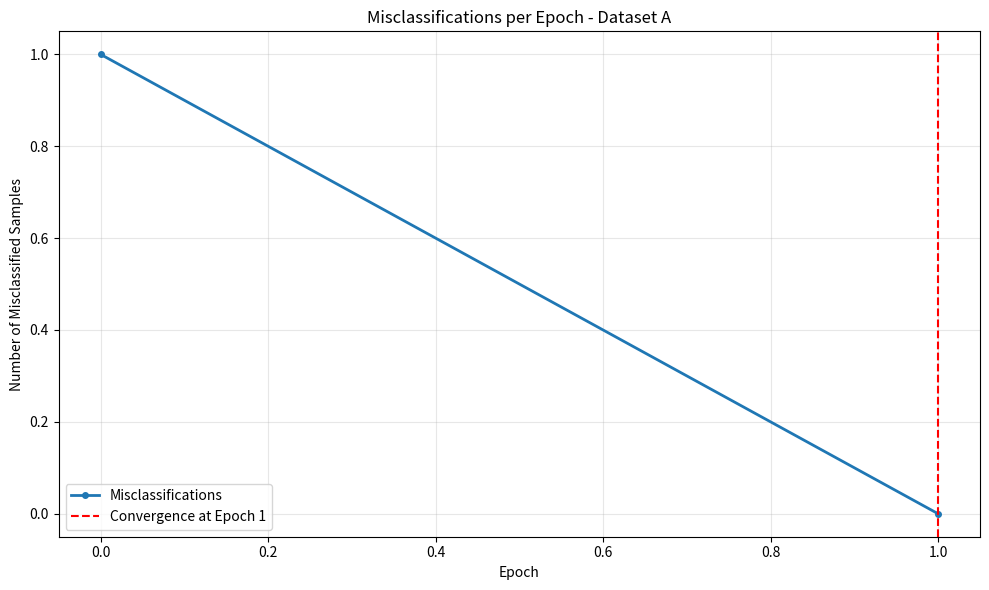
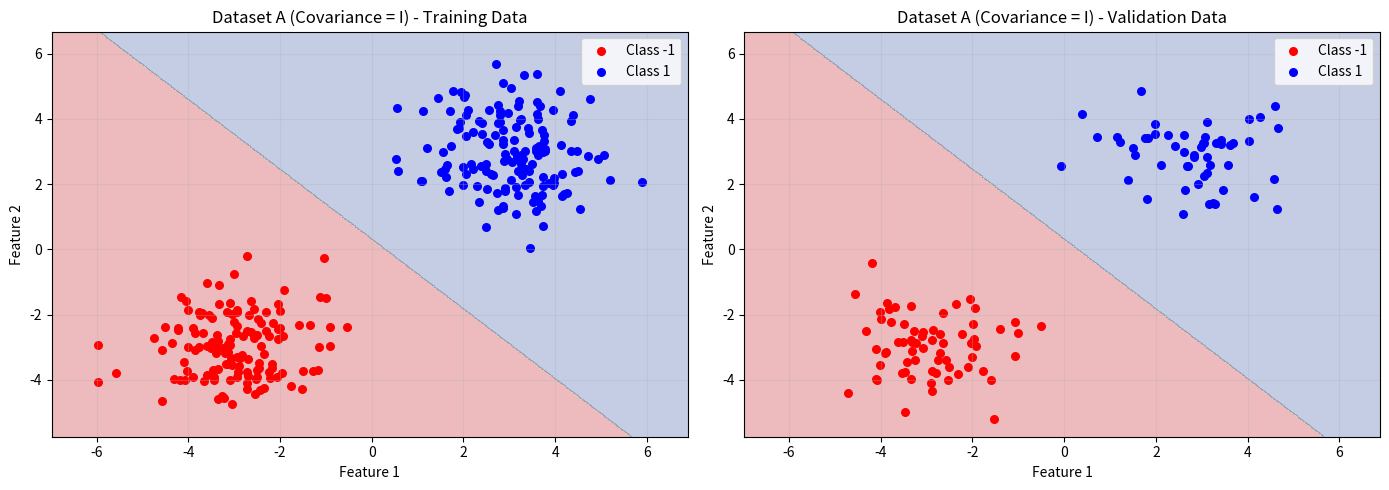
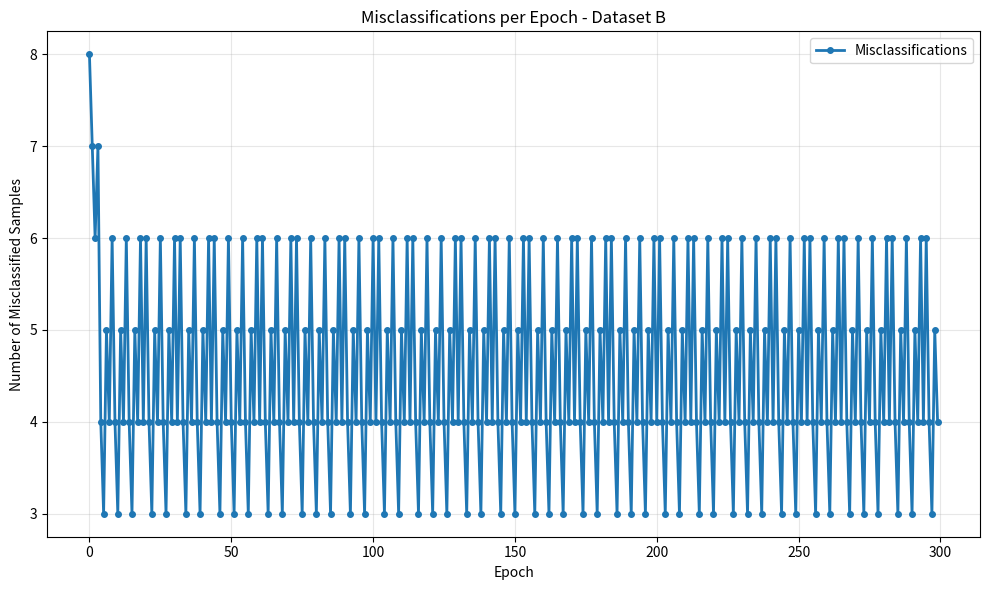
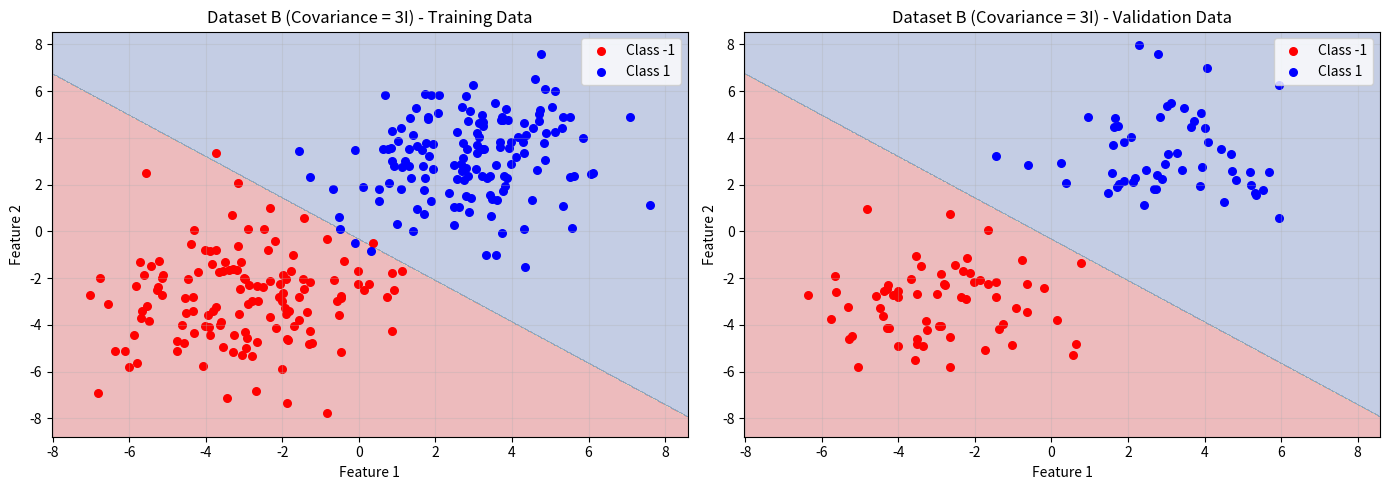

These figures' Python source, in order:
import numpy as np
import matplotlib.pyplot as plt
np.random.seed(2023115)

class_0_A = np.random.multivariate_normal(mean=[-3,-3], cov=[[1,0],[0,1]], size=200)
class_1_A = np.random.multivariate_normal(mean=[3,3], cov=[[1,0],[0,1]], size=200)
class_0_B = np.random.multivariate_normal(mean=[-3,-3], cov=[[3,0],[0,3]], size=200)
class_1_B = np.random.multivariate_normal(mean=[3,3], cov=[[3,0],[0,3]], size=200)

datasetA = np.vstack((class_0_A, class_1_A))
labelsA = np.hstack((-np.ones(200), np.ones(200)))
datasetB = np.vstack((class_0_B, class_1_B))
labelsB = np.hstack((-np.ones(200), np.ones(200)))

def split_data(X, y, test_size=0.3):
    idxs = np.random.permutation(len(X))
    test_count = int(len(X) * test_size)
    test_idx = idxs[:test_count]
    train_idx = idxs[test_count:]
    return X[train_idx], X[test_idx], y[train_idx], y[test_idx]

x_train_A, x_test_A, y_train_A, y_test_A = split_data(datasetA, labelsA, test_size=0.3)
x_train_B, x_test_B, y_train_B, y_test_B = split_data(datasetB, labelsB, test_size=0.3)

class Perceptron:
    def __init__(self, learning_rate=0.01, n_iters=1000):
        self.learning_rate = learning_rate
        self.n_iters = n_iters
        self.w = None
        self.b = None
        
    def fit(self, X, y, max_iters=1000):
        n_samp, n_feats = X.shape
        self.w = np.zeros(n_feats)
        self.b = 0
        misclsf_per_epoch = []
        conv_epoch = None
        for epoch in range(max_iters):
            errors = 0
            for i in range(n_samp):
                linear_output = np.dot(self.w, X[i]) + self.b
                y_pred = 1 if linear_output >= 0 else -1
                if y_pred != y[i]:
                    self.w += self.learning_rate * y[i] * X[i]
                    self.b += self.learning_rate * y[i]
                    errors += 1
            
            misclsf_per_epoch.append(errors)
            if (errors == 0):
                conv_epoch = epoch
                break
        
        return misclsf_per_epoch, conv_epoch
    
    def predict(self, X):
        linear_output = np.dot(X, self.w) + self.b
        y_predicted = np.where(linear_output >= 0, 1, -1)
        return y_predicted


def plot_db(model, X_train, y_train, X_test, y_test, title, dataset_name):
    fig, axes = plt.subplots(1, 2, figsize=(14, 5))
    h = 0.02
    x_min, x_max = X_train[:, 0].min() - 1, X_train[:, 0].max() + 1
    y_min, y_max = X_train[:, 1].min() - 1, X_train[:, 1].max() + 1
    xx, yy = np.meshgrid(np.arange(x_min, x_max, h), np.arange(y_min, y_max, h))
    Z = model.predict(np.c_[xx.ravel(), yy.ravel()]).reshape(xx.shape)
    axes[0].contourf(xx, yy, Z, alpha=0.3, cmap=plt.cm.RdYlBu)
    axes[0].scatter(X_train[y_train == -1, 0], X_train[y_train == -1, 1], c='red', label='Class -1', s=30)
    axes[0].scatter(X_train[y_train == 1, 0], X_train[y_train == 1, 1], c='blue', label='Class 1', s=30)
    axes[0].set_xlabel('Feature 1')
    axes[0].set_ylabel('Feature 2')
    axes[0].set_title(f'{title} - Training Data')
    axes[0].legend()
    axes[0].grid(True, alpha=0.3)
    
    axes[1].contourf(xx, yy, Z, alpha=0.3, cmap=plt.cm.RdYlBu)
    axes[1].scatter(X_test[y_test == -1, 0], X_test[y_test == -1, 1], c='red', label='Class -1', s=30)
    axes[1].scatter(X_test[y_test == 1, 0], X_test[y_test == 1, 1], c='blue', label='Class 1', s=30)
    axes[1].set_xlabel('Feature 1')
    axes[1].set_ylabel('Feature 2')
    axes[1].set_title(f'{title} - Validation Data')
    axes[1].legend()
    axes[1].grid(True, alpha=0.3)
    plt.tight_layout()
    plt.savefig(f'decision_boundary_{dataset_name}.png', dpi=100, bbox_inches='tight')
    plt.show()


def plot_misclsfs(misclass_list, conv_epoch, dataset):
    plt.figure(figsize=(10, 6))
    epochs = range(len(misclass_list))
    plt.plot(epochs,misclass_list,marker='o',linestyle='-',linewidth=2,markersize=4,label='Misclassifications')
    if conv_epoch is not None:
        plt.axvline(x=conv_epoch, color='r', linestyle='--', label=f'Convergence at Epoch {conv_epoch}')
    plt.xlabel('Epoch')
    plt.ylabel('Number of Misclassified Samples')
    plt.title(f'Misclassifications per Epoch - Dataset {dataset}')
    plt.grid(True, alpha=0.3)
    plt.legend()
    plt.tight_layout()
    plt.savefig(f'misclassifications_{dataset}.png', dpi=100, bbox_inches='tight')
    plt.show()


print("\n")
print("DATASET A (Covariance = I)")
perceptron_A = Perceptron(learning_rate=0.01)
misclass_A, conv_A = perceptron_A.fit(x_train_A, y_train_A, max_iters=300)
y_pred_A = perceptron_A.predict(x_test_A)
accuracy_A = np.mean(y_pred_A == y_test_A)
print(f"Convergence Epoch: {conv_A if conv_A is not None else 'Did not converge within 300 epochs'}")
print(f"Validation Accuracy: {accuracy_A:.4f}")
plot_misclsfs(misclass_A, conv_A, 'A')
plot_db(perceptron_A, x_train_A, y_train_A, x_test_A, y_test_A, 'Dataset A (Covariance = I)', 'A')



print("\n")
print("DATASET B (Covariance = 3I)")
perceptron_B = Perceptron(learning_rate=0.01)
misclass_B, conv_B = perceptron_B.fit(x_train_B, y_train_B, max_iters=300)
y_pred_B = perceptron_B.predict(x_test_B)
accuracy_B = np.mean(y_pred_B == y_test_B)
print(f"Convergence Epoch: {conv_B if conv_B is not None else 'Did not converge within 300 epochs'}")
print(f"Validation Accuracy: {accuracy_B:.4f}")
plot_misclsfs(misclass_B, conv_B, 'B')
plot_db(perceptron_B, x_train_B, y_train_B, x_test_B, y_test_B,'Dataset B (Covariance = 3I)','B')
